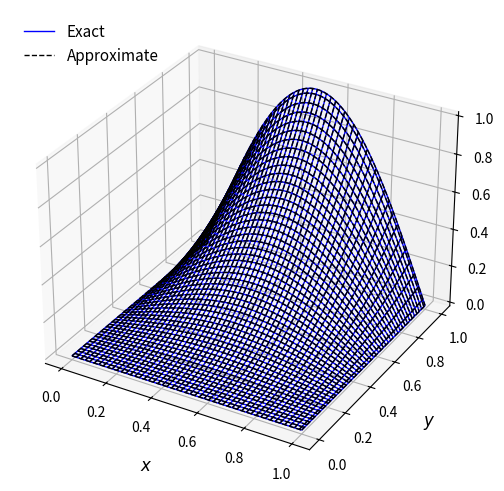
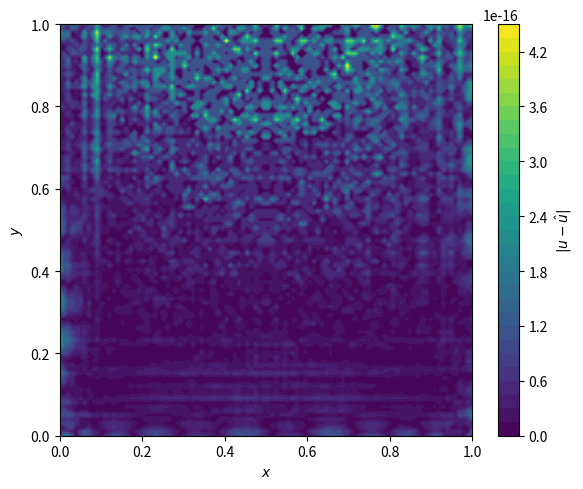
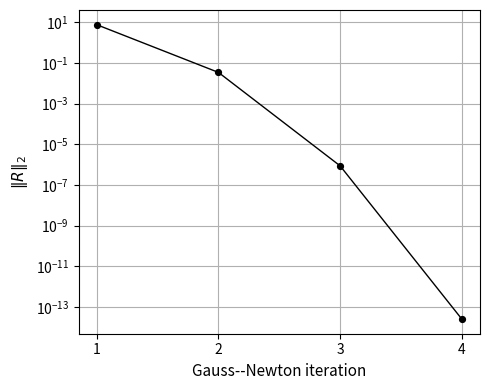

The matplotlib source for these figures, in order:
#!/usr/bin/env python
# coding: utf-8

# In[1]:


import numpy as np
import matplotlib.pyplot as plt
from numpy.polynomial.legendre import legval, legder
import time

# =====================================================
# Chebyshev–Gauss–Lobatto points mapped to [0,1]
# =====================================================

Nx, Ny = 20, 20

k = np.arange(Nx)
x_cgl = np.cos(np.pi * k / (Nx - 1))

k = np.arange(Ny)
y_cgl = np.cos(np.pi * k / (Ny - 1))

x = 0.5 * (x_cgl + 1)
y = 0.5 * (y_cgl + 1)

X, Y = np.meshgrid(x, y)

Xf = X.flatten()
Yf = Y.flatten()

# =====================================================
# Interior and boundary points
# =====================================================

boundary = (Xf == 0) | (Xf == 1) | (Yf == 0) | (Yf == 1)

interior = ~boundary

X_int = Xf[interior]
Y_int = Yf[interior]

X_b = Xf[boundary]
Y_b = Yf[boundary]

print("")
print("Interior points =", X_int.shape[0])
print("Boundary points =", X_b.shape[0])
print("")

# =====================================================
# Mapping [0,1] -> [-1,1]
# =====================================================

def to_legendre_domain(z):
    return 2*z - 1

# =====================================================
# Legendre basis and derivatives
# =====================================================

N_basis = 19
NB2 = N_basis**2

def legendre_matrix_2d(x, y, N):

    xi = to_legendre_domain(x)
    eta = to_legendre_domain(y)

    Mcols = []

    for i in range(N):

        Px = legval(xi, [0]*i + [1])

        for j in range(N):

            Py = legval(eta, [0]*j + [1])

            Mcols.append(Px * Py)

    return np.vstack(Mcols).T

def legendre_derivative_matrices_2d(x, y, N):

    xi = to_legendre_domain(x)
    eta = to_legendre_domain(y)

    dx_cols = []
    dy_cols = []

    dxx_cols = []
    dyy_cols = []

    for i in range(N):

        coeff_i = [0]*i + [1]

        d1_i = legder(coeff_i)
        d2_i = legder(legder(coeff_i))

        Px = legval(xi, coeff_i)
        dPx = legval(xi, d1_i)
        d2Px = legval(xi, d2_i)

        for j in range(N):

            coeff_j = [0]*j + [1]

            d1_j = legder(coeff_j)
            d2_j = legder(legder(coeff_j))

            Py = legval(eta, coeff_j)
            dPy = legval(eta, d1_j)
            d2Py = legval(eta, d2_j)

            dx_cols.append((2*dPx) * Py)
            dy_cols.append(Px * (2*dPy))

            dxx_cols.append((4*d2Px) * Py)
            dyy_cols.append(Px * (4*d2Py))

    return (
        np.vstack(dx_cols).T,
        np.vstack(dy_cols).T,
        np.vstack(dxx_cols).T,
        np.vstack(dyy_cols).T
    )

# =====================================================
# Precompute basis matrices
# =====================================================

P_int = legendre_matrix_2d(X_int, Y_int, N_basis)

P_b = legendre_matrix_2d(X_b, Y_b, N_basis)

dxP_int, dyP_int, dxxP_int, dyyP_int = (
    legendre_derivative_matrices_2d(X_int, Y_int, N_basis)
)

dxP_b, dyP_b, _, _ = (
    legendre_derivative_matrices_2d(X_b, Y_b, N_basis)
)

# =====================================================
# Exact solution and RHS
# =====================================================

def rhs_func(x, y):

    return (
        np.sin(np.pi*x)
        * (
            2
            - (np.pi**2)*(y**2)
            + 2*(y**3)*np.sin(np.pi*x)
        )
    )

def exact_u(x, y):

    return (y**2) * np.sin(np.pi*x)

def exact_dudy_top(x):

    return 2*np.sin(np.pi*x)

RHS_int = rhs_func(X_int, Y_int)

U_b_exact = exact_u(X_b, Y_b)

# =====================================================
# Boundary classification
# =====================================================

mask_top = np.isclose(Y_b, 1.0)

mask_other = ~mask_top

# =====================================================
# Initialization
# =====================================================

t0 = time.time()

A_lin = np.vstack([
    dxxP_int + dyyP_int,
    P_b[mask_other],
    dyP_b[mask_top]
])

rhs_lin = np.concatenate([
    RHS_int,
    U_b_exact[mask_other],
    exact_dudy_top(X_b[mask_top])
])

beta = np.linalg.lstsq(A_lin, rhs_lin, rcond=None)[0]

t_init = time.time() - t0

print(f"Initialization time = {t_init:.5f} s")
print("")

# =====================================================
# Gauss--Newton iteration
# =====================================================

maxit = 5

tol = 1e-10

res_history = []

t_start = time.time()

for it in range(maxit):

    u_int = P_int @ beta

    uy_int = dyP_int @ beta

    uxx_int = dxxP_int @ beta

    uyy_int = dyyP_int @ beta

    R_int = (
        uxx_int
        + uyy_int
        + u_int * uy_int
        - RHS_int
    )

    u_b = P_b @ beta

    dudy_b = dyP_b @ beta

    R_b_dir = u_b[mask_other] - U_b_exact[mask_other]

    R_b_neu = (
        dudy_b[mask_top]
        - exact_dudy_top(X_b[mask_top])
    )

    R = np.concatenate([R_int, R_b_dir, R_b_neu])

    res_norm = np.linalg.norm(R)

    res_history.append(res_norm)

    print(f"Iter {it+1:02d}: ||R|| = {res_norm:.3e}")

    if res_norm < tol:

        print(f"Converged at iteration {it+1}")

        break

    J_nl_int = (
        np.diag(uy_int) @ P_int
        + np.diag(u_int) @ dyP_int
    )

    J_int = dxxP_int + dyyP_int + J_nl_int

    J_b = np.vstack([
        P_b[mask_other],
        dyP_b[mask_top]
    ])

    J = np.vstack([J_int, J_b])

    delta = np.linalg.lstsq(J, -R, rcond=None)[0]

    beta += delta

t_newton = time.time() - t_start

print("")
print(f"Gauss-Newton time = {t_newton:.4f} s")
print(f"Total time = {t_init + t_newton:.4f} s")
print("")

# =====================================================
# Postprocessing
# =====================================================

N_testx, N_testy = 100, 100

x_test = np.linspace(0, 1, N_testx)

y_test = np.linspace(0, 1, N_testy)

X_test, Y_test = np.meshgrid(x_test, y_test)

Xf_test = X_test.flatten()

Yf_test = Y_test.flatten()

U_pred_flat = (
    legendre_matrix_2d(Xf_test, Yf_test, N_basis)
    @ beta
)

U_pred = U_pred_flat.reshape(N_testx, N_testy)

U_exact = exact_u(X_test, Y_test)

abs_err = np.abs(U_pred - U_exact)

# =====================================================
# Error norms
# =====================================================

rms_err = np.sqrt(np.mean(abs_err**2))

linf_err = np.max(abs_err)

print(
    f"Linf error = {linf_err:.2e}, "
    f"RMS error = {rms_err:.2e}"
)

# =====================================================
# 3D solution comparison
# =====================================================

fig = plt.figure(figsize=(6, 5))

ax = fig.add_subplot(111, projection='3d')

exact_color = 'blue'

pred_color = 'black'

ax.plot_wireframe(
    X_test,
    Y_test,
    U_exact,
    color=exact_color,
    linewidth=1
)

ax.plot_wireframe(
    X_test,
    Y_test,
    U_pred,
    color=pred_color,
    linewidth=1,
    linestyle='--'
)

ax.set_xlabel("$x$", fontsize=12)

ax.set_ylabel("$y$", fontsize=12)

ax.set_zlabel("$u(x,y)$", fontsize=12)

ax.legend(
    handles=[
        plt.Line2D(
            [],
            [],
            color=exact_color,
            linewidth=1,
            label='Exact'
        ),
        plt.Line2D(
            [],
            [],
            color=pred_color,
            linewidth=1,
            linestyle='--',
            label='Approximate'
        )
    ],
    loc='upper left',
    fontsize=11,
    frameon=False
)

ax.grid(True)

ax.xaxis.labelpad = 10
ax.yaxis.labelpad = 10
ax.zaxis.labelpad = 10

plt.tight_layout()

plt.savefig("Figure3_a.pdf", bbox_inches="tight")

plt.show()

# =====================================================
# Absolute error contour plot
# =====================================================

plt.figure(figsize=(6, 5))

cp = plt.contourf(
    X_test,
    Y_test,
    abs_err,
    levels=40,
    cmap='viridis'
)

plt.colorbar(cp, label=r'$|u - \hat{u}|$')

plt.xlabel("$x$")

plt.ylabel("$y$")

plt.tight_layout()

plt.savefig("Figure3_b.pdf", bbox_inches="tight")

plt.show()

# =====================================================
# Residual vs Gauss Newton Iteration
# =====================================================

iters = np.arange(1, len(res_history) + 1)

plt.figure(figsize=(5, 4))

plt.semilogy(
    iters,
    res_history,
    linestyle='-',
    marker='o',
    markersize=4,
    markeredgewidth=1.2,
    markeredgecolor='black',
    linewidth=1,
    color='black'
)

plt.xlabel("Gauss--Newton iteration", fontsize=11)

plt.ylabel(r"$\|R\|_2$", fontsize=11)

plt.xticks(iters)

plt.grid()

plt.tight_layout()

plt.savefig("Figure3_r.pdf", bbox_inches="tight")

plt.show()


# In[ ]:
